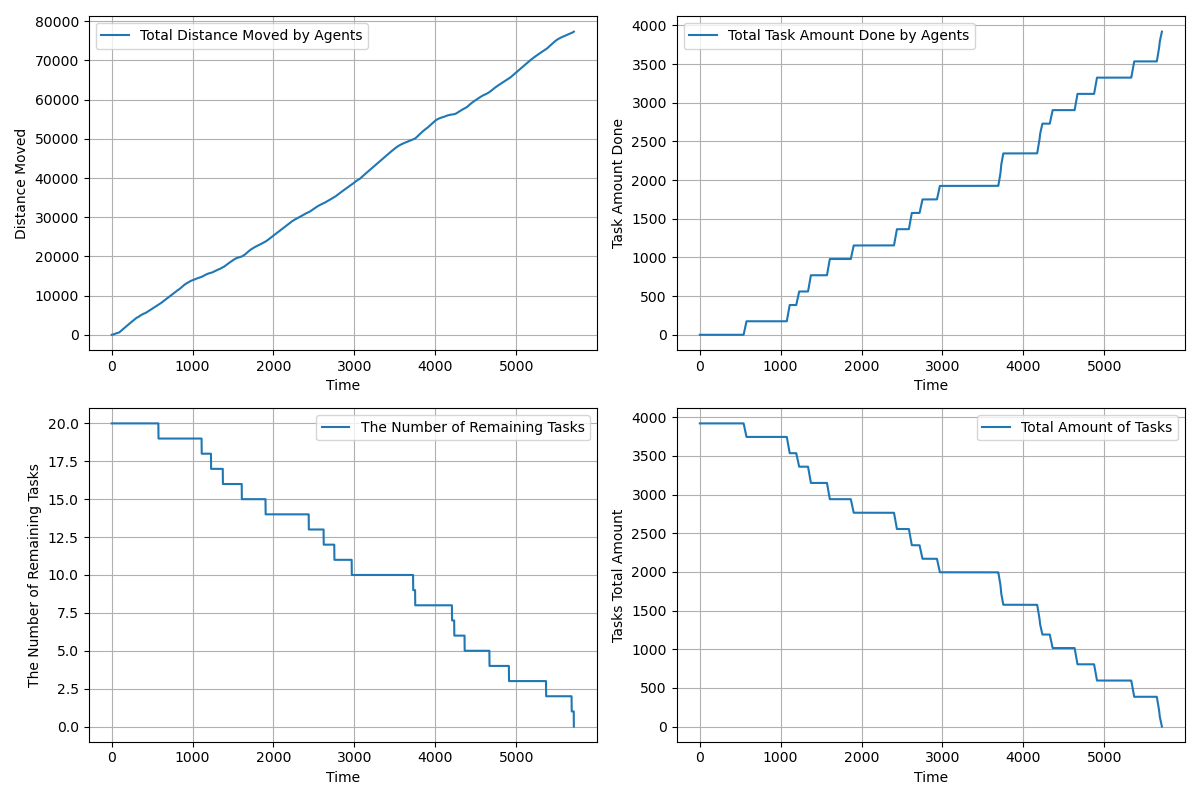

Data behind this chart, as committed beside it:
time, agents_total_distance_moved, agents_total_task_amount_done, completed_tasks, remaining_tasks, tasks_total_amount_left
1.0, 1, 0.0, 0, 20, 3920
2.0, 1.481, 0.0, 0, 20, 3920
3.0, 2.405, 0.0, 0, 20, 3920
4.0, 3.777, 0.0, 0, 20, 3920
5.0, 5.597, 0.0, 0, 20, 3920
6.0, 7.866, 0.0, 0, 20, 3920
7.0, 10.58, 0.0, 0, 20, 3920
8.0, 13.75, 0.0, 0, 20, 3920
9.0, 17.37, 0.0, 0, 20, 3920
10.0, 21.44, 0.0, 0, 20, 3920
11.0, 25.95, 0.0, 0, 20, 3920
12.0, 30.92, 0.0, 0, 20, 3920
13.0, 36.34, 0.0, 0, 20, 3920
14.0, 42.2, 0.0, 0, 20, 3920
15.0, 48.52, 0.0, 0, 20, 3920
16.0, 55.29, 0.0, 0, 20, 3920
17.0, 62.5, 0.0, 0, 20, 3920
18.0, 70.17, 0.0, 0, 20, 3920
19.0, 78.28, 0.0, 0, 20, 3920
20.0, 86.85, 0.0, 0, 20, 3920
21.0, 95.85, 0.0, 0, 20, 3920
22.0, 104.9, 0.0, 0, 20, 3920
23.0, 113.9, 0.0, 0, 20, 3920
24.0, 122.9, 0.0, 0, 20, 3920
25.0, 131.9, 0.0, 0, 20, 3920
26.0, 140.8, 0.0, 0, 20, 3920
27.0, 149.8, 0.0, 0, 20, 3920
28.0, 158.8, 0.0, 0, 20, 3920
29.0, 167.7, 0.0, 0, 20, 3920
30.0, 176.6, 0.0, 0, 20, 3920
31.0, 184.6, 0.0, 0, 20, 3920
32.0, 192.6, 0.0, 0, 20, 3920
33.0, 200.6, 0.0, 0, 20, 3920
34.0, 208.6, 0.0, 0, 20, 3920
35.0, 216.6, 0.0, 0, 20, 3920
36.0, 224.6, 0.0, 0, 20, 3920
37.0, 232.6, 0.0, 0, 20, 3920
38.0, 240.6, 0.0, 0, 20, 3920
39.0, 248.6, 0.0, 0, 20, 3920
40.0, 256.6, 0.0, 0, 20, 3920
41.0, 264.6, 0.0, 0, 20, 3920
42.0, 272.6, 0.0, 0, 20, 3920
43.0, 280.6, 0.0, 0, 20, 3920
44.0, 288.6, 0.0, 0, 20, 3920
45.0, 295.6, 0.0, 0, 20, 3920
46.0, 302.6, 0.0, 0, 20, 3920
47.0, 309.6, 0.0, 0, 20, 3920
48.0, 316.6, 0.0, 0, 20, 3920
49.0, 323.6, 0.0, 0, 20, 3920
50.0, 330.6, 0.0, 0, 20, 3920
51.0, 337.6, 0.0, 0, 20, 3920
52.0, 344.6, 0.0, 0, 20, 3920
53.0, 351.6, 0.0, 0, 20, 3920
54.0, 358.6, 0.0, 0, 20, 3920
55.0, 365.6, 0.0, 0, 20, 3920
56.0, 372.6, 0.0, 0, 20, 3920
57.0, 379.6, 0.0, 0, 20, 3920
58.0, 386.6, 0.0, 0, 20, 3920
59.0, 393.6, 0.0, 0, 20, 3920
60.0, 400.6, 0.0, 0, 20, 3920
... 5,652 more rows
